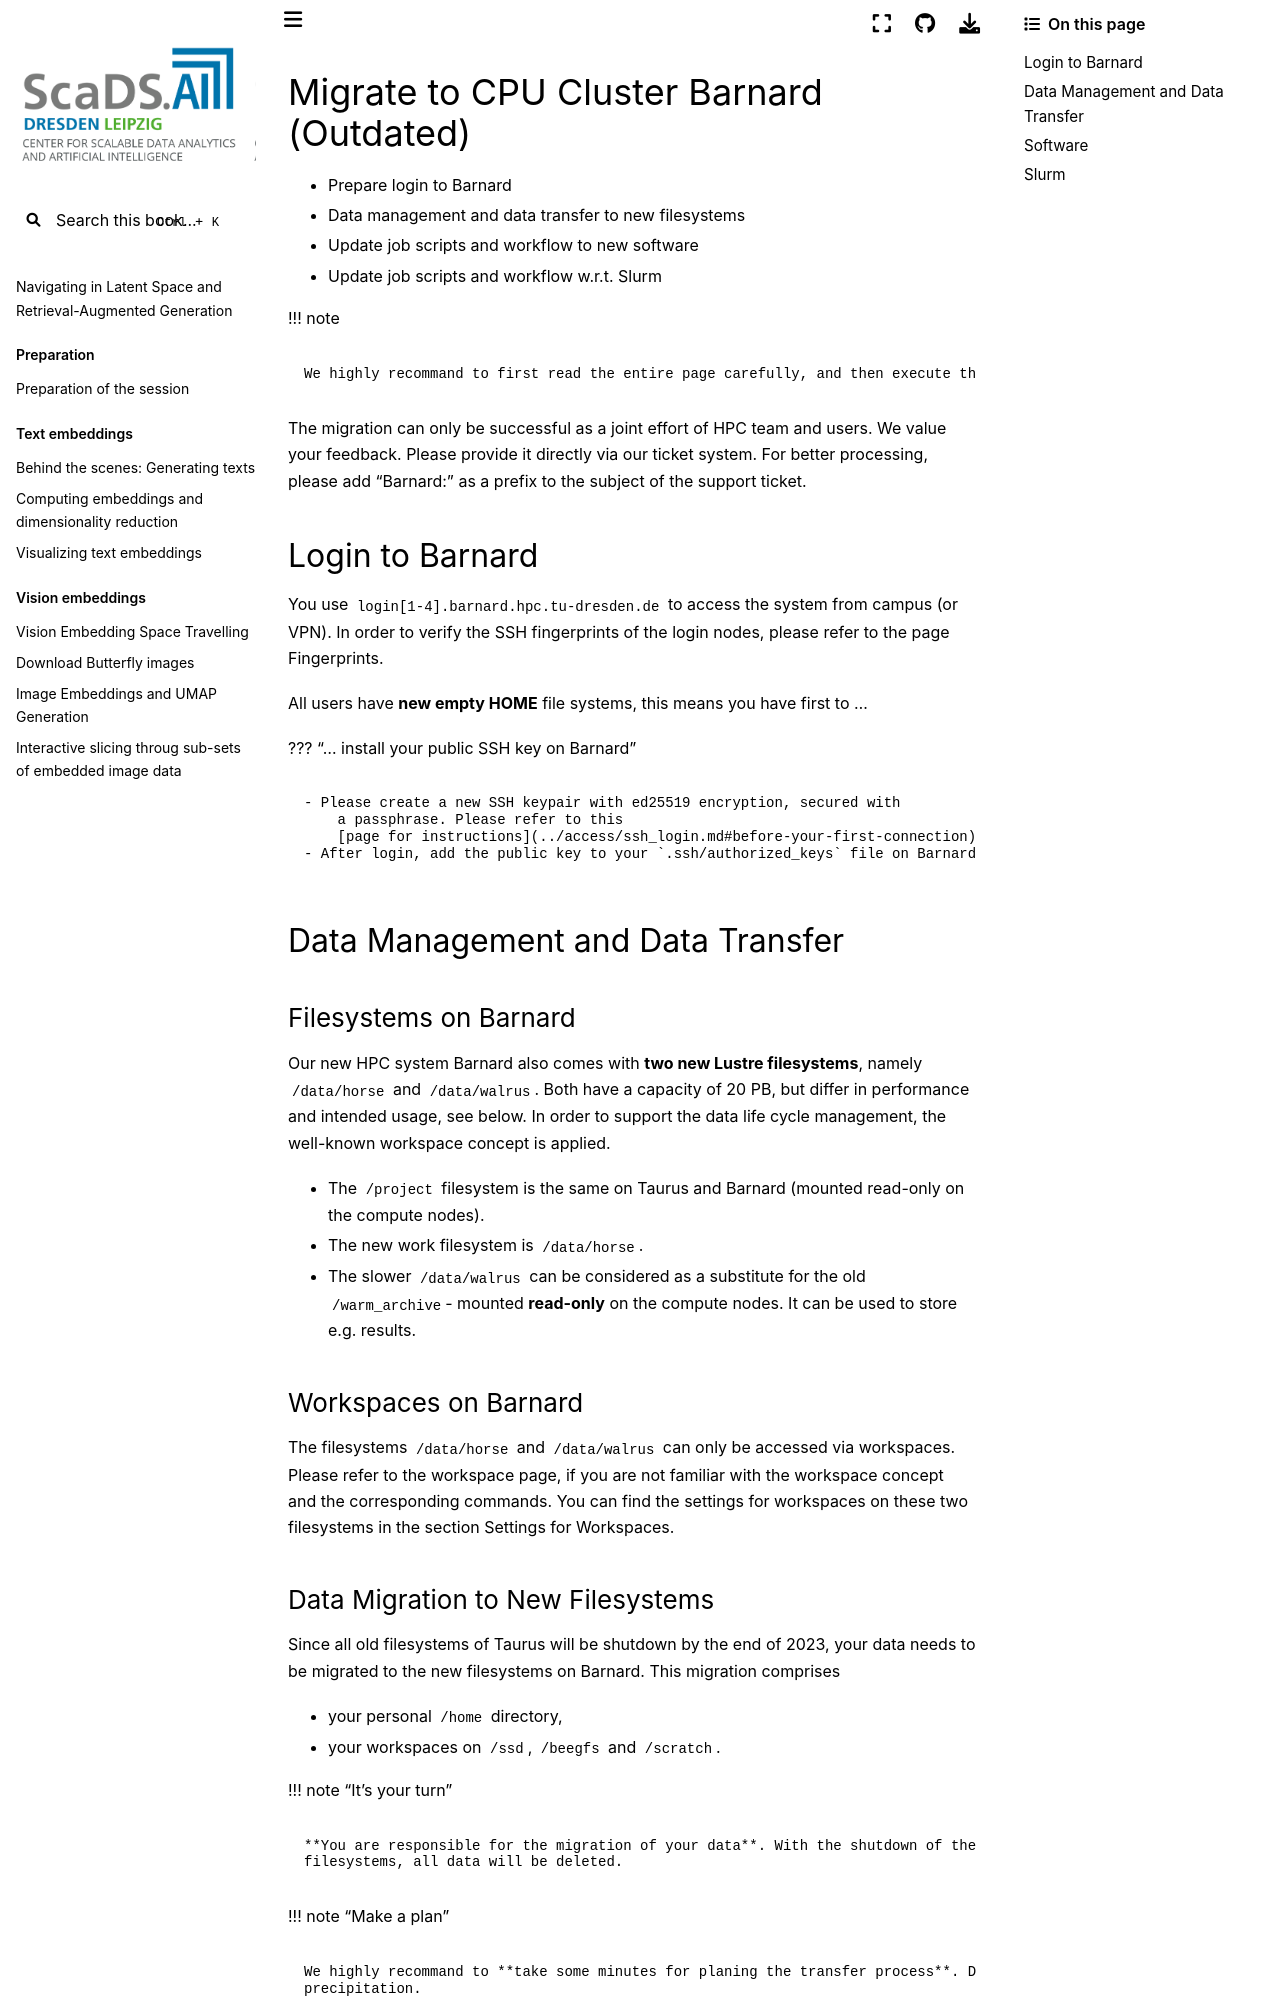

repository: ScaDS/rag-2026 · page: 04_rag_advanced/hpc-compendium/doc.zih.tu-dresden.de/docs/archive/migration_to_barnard.html · generator: jekyll

# Migrate to CPU Cluster Barnard (Outdated)

* [Prepare login to Barnard](#login-to-barnard)
* [Data management and data transfer to new filesystems](#data-management-and-data-transfer)
* [Update job scripts and workflow to new software](#software)
* [Update job scripts and workflow w.r.t. Slurm](#slurm)

!!! note

    We highly recommand to first read the entire page carefully, and then execute the steps.

The migration can only be successful as a joint effort of HPC team and users.
We value your feedback. Please provide it directly via our ticket system. For better processing,
please add "Barnard:" as a prefix to the subject of the [support ticket](../support/support.md).

## Login to Barnard

You use `login[1-4].barnard.hpc.tu-dresden.de` to access the system
from campus (or VPN). In order to verify the SSH fingerprints of the login nodes, please refer to
the page [Fingerprints](../access/key_fingerprints.md#barnard).

All users have **new empty HOME** file systems, this means you have first to ...

??? "... install your public SSH key on Barnard"

    - Please create a new SSH keypair with ed25519 encryption, secured with
        a passphrase. Please refer to this
        [page for instructions](../access/ssh_login.md#before-your-first-connection).
    - After login, add the public key to your `.ssh/authorized_keys` file on Barnard.

## Data Management and Data Transfer

### Filesystems on Barnard

Our new HPC system Barnard also comes with **two new Lustre filesystems**, namely `/data/horse` and
`/data/walrus`. Both have a capacity of 20 PB, but differ in performance and intended usage, see
below. In order to support the data life cycle management, the well-known
[workspace concept](#workspaces-on-barnard) is applied.

* The `/project` filesystem is the same on Taurus and Barnard
(mounted read-only on the compute nodes).
* The new work filesystem is `/data/horse`.
* The slower `/data/walrus` can be considered as a substitute for the old
  `/warm_archive`- mounted **read-only** on the compute nodes.
  It can be used to store e.g. results.

### Workspaces on Barnard

The filesystems `/data/horse` and `/data/walrus` can only be accessed via workspaces. Please refer
to the [workspace page](../data_lifecycle/workspaces.md), if you are not familiar with the
workspace concept and the corresponding commands. You can find the settings for
workspaces on these two filesystems in the
[section Settings for Workspaces](../data_lifecycle/workspaces.md#workspace-lifetimes).
